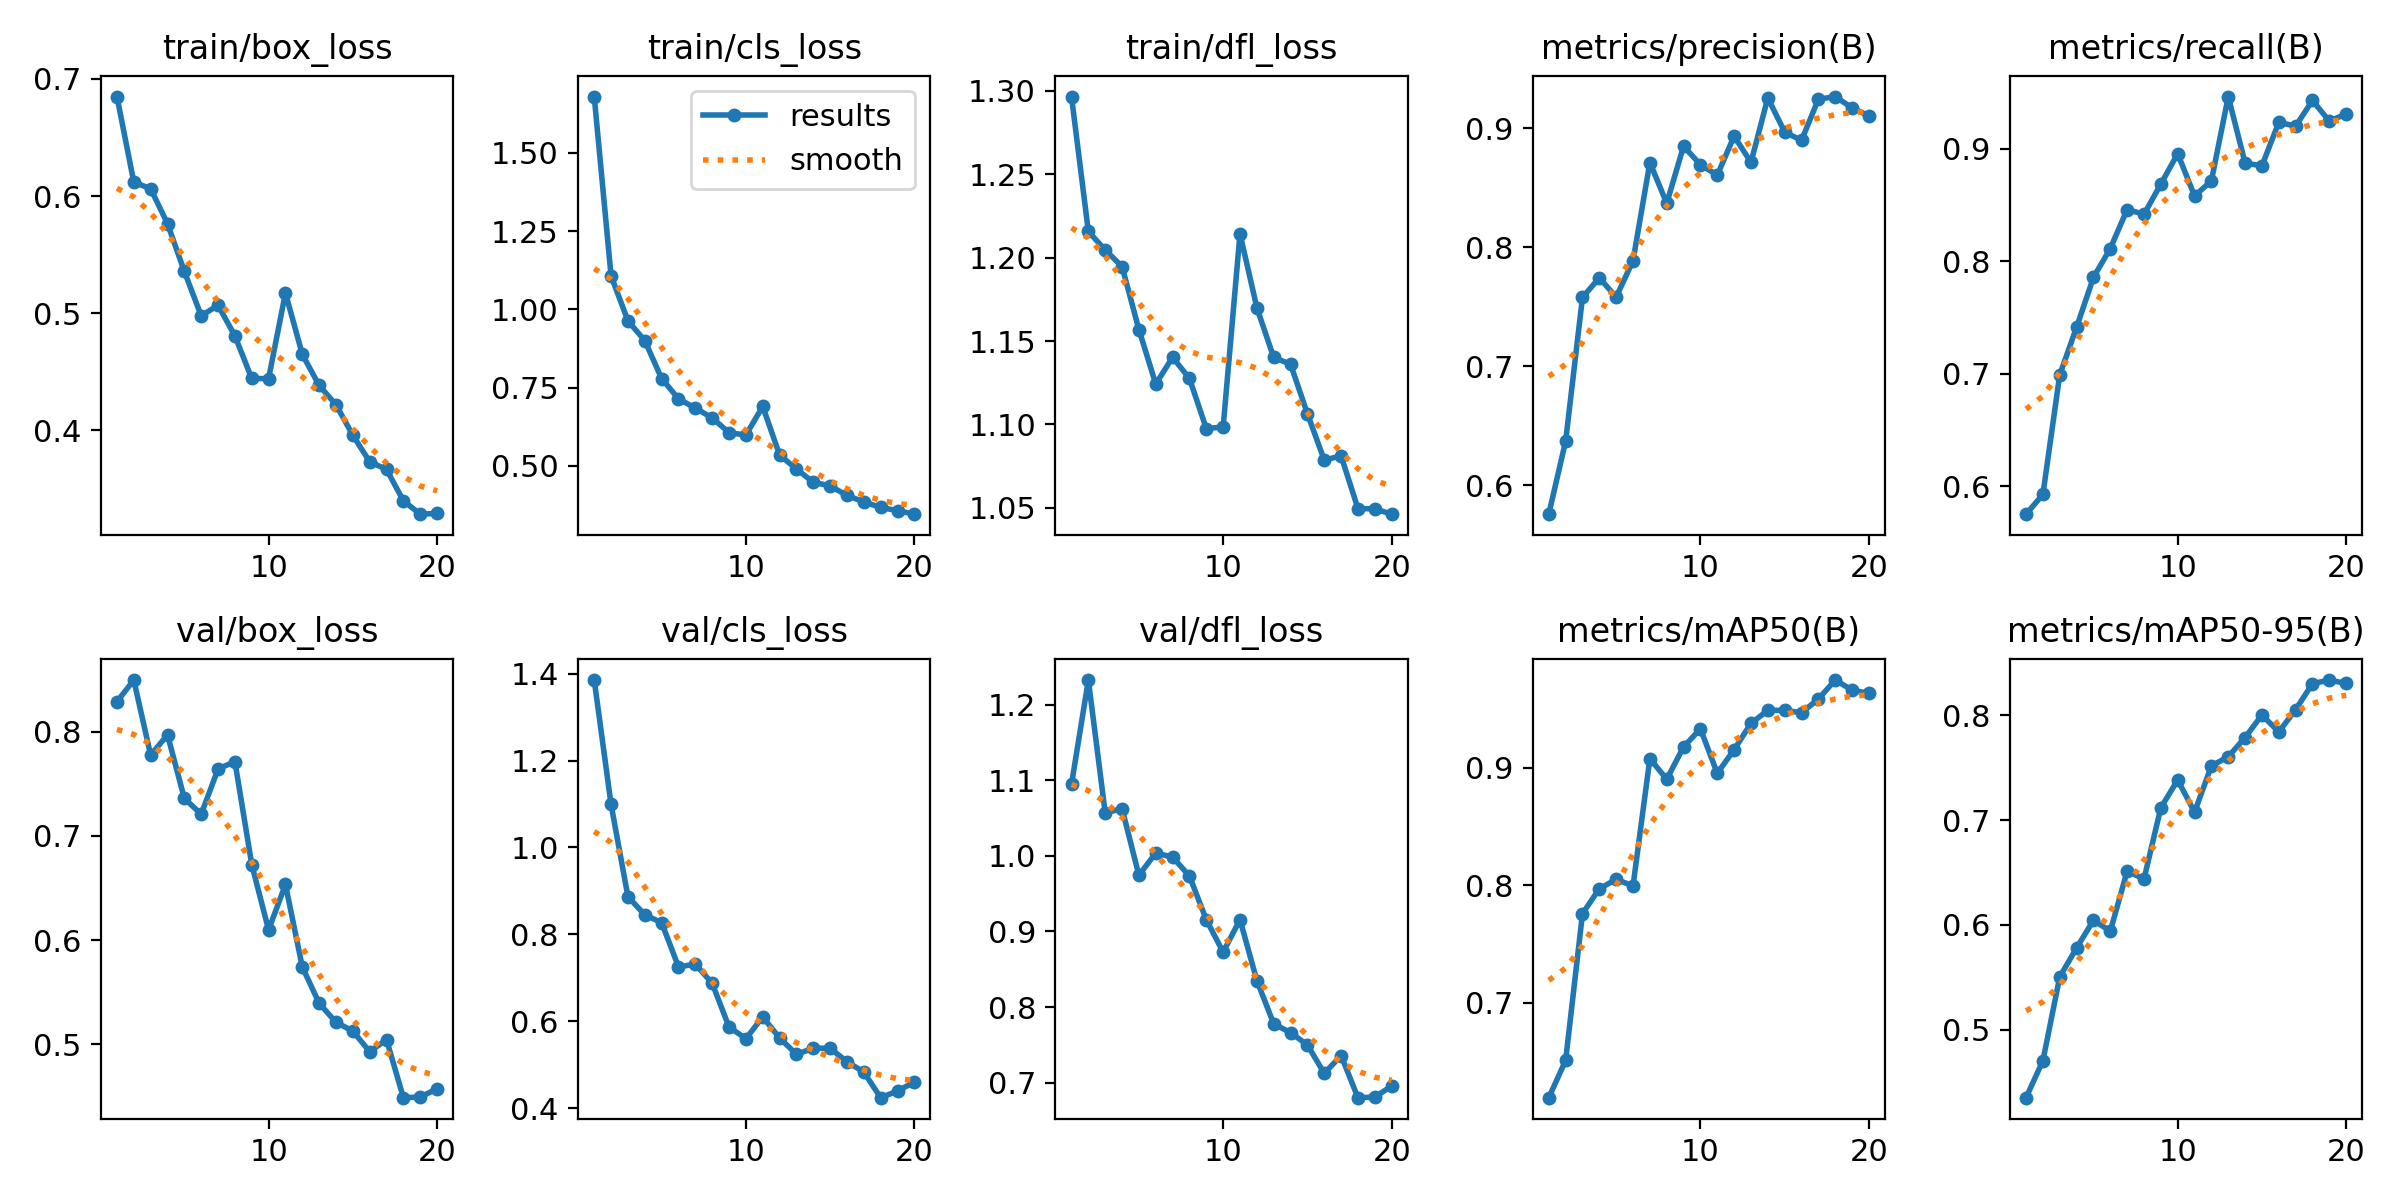

Data behind this chart, as committed beside it:
epoch, time, train/box_loss, train/cls_loss, train/dfl_loss, metrics/precision(B), metrics/recall(B), metrics/mAP50(B), metrics/mAP50-95(B), val/box_loss, val/cls_loss, val/dfl_loss, lr/pg0, lr/pg1, lr/pg2
1, 54.19, 0.685, 1.68, 1.297, 0.5759, 0.5751, 0.6192, 0.4353, 0.8286, 1.385, 1.094, 0.000474, 0.000474, 0.000474
2, 102.6, 0.6118, 1.107, 1.216, 0.6372, 0.5927, 0.6508, 0.4705, 0.8493, 1.099, 1.232, 0.0009033, 0.0009033, 0.0009033
3, 149.6, 0.6062, 0.9636, 1.205, 0.758, 0.6992, 0.7758, 0.5505, 0.7773, 0.887, 1.057, 0.001285, 0.001285, 0.001285
4, 197, 0.5764, 0.9004, 1.195, 0.7744, 0.7414, 0.797, 0.578, 0.7969, 0.8451, 1.062, 0.001217, 0.001217, 0.001217
5, 243.7, 0.5355, 0.7793, 1.157, 0.7582, 0.7858, 0.805, 0.6044, 0.7358, 0.8271, 0.9743, 0.001146, 0.001146, 0.001146
6, 290.8, 0.4976, 0.7145, 1.124, 0.7888, 0.8115, 0.7994, 0.5941, 0.7208, 0.7254, 1.004, 0.001075, 0.001075, 0.001075
7, 337.7, 0.5066, 0.6848, 1.14, 0.8713, 0.8462, 0.9078, 0.6512, 0.7641, 0.7316, 0.9983, 0.001005, 0.001005, 0.001005
8, 384.4, 0.4805, 0.6534, 1.128, 0.837, 0.8419, 0.8902, 0.6438, 0.7712, 0.6878, 0.9732, 0.0009339, 0.0009339, 0.0009339
9, 430.9, 0.444, 0.6064, 1.098, 0.885, 0.8688, 0.9178, 0.7118, 0.6725, 0.5871, 0.9156, 0.0008631, 0.0008631, 0.0008631
10, 477.6, 0.4439, 0.5985, 1.098, 0.8694, 0.8959, 0.9331, 0.7382, 0.6099, 0.5603, 0.8726, 0.0007924, 0.0007924, 0.0007924
11, 521.5, 0.5171, 0.6903, 1.214, 0.8607, 0.8582, 0.8953, 0.7076, 0.6533, 0.6102, 0.9156, 0.0007216, 0.0007216, 0.0007216
12, 565, 0.4647, 0.5352, 1.17, 0.8934, 0.8717, 0.9154, 0.7517, 0.5744, 0.562, 0.8351, 0.0006509, 0.0006509, 0.0006509
13, 608.8, 0.4381, 0.49, 1.14, 0.8714, 0.9467, 0.9378, 0.7604, 0.5395, 0.5242, 0.7779, 0.0005802, 0.0005802, 0.0005802
14, 652.7, 0.4216, 0.448, 1.136, 0.9256, 0.8875, 0.9489, 0.7787, 0.5213, 0.5384, 0.7661, 0.0005094, 0.0005094, 0.0005094
15, 696.7, 0.3955, 0.4363, 1.106, 0.8969, 0.8851, 0.9489, 0.8002, 0.5128, 0.5383, 0.75, 0.0004387, 0.0004387, 0.0004387
16, 740.7, 0.3729, 0.4057, 1.079, 0.8899, 0.9237, 0.9469, 0.784, 0.4932, 0.5073, 0.7124, 0.000368, 0.000368, 0.000368
17, 785.2, 0.3663, 0.3852, 1.081, 0.9244, 0.9204, 0.9585, 0.8054, 0.5046, 0.4832, 0.7359, 0.0002972, 0.0002972, 0.0002972
18, 829.2, 0.3395, 0.3675, 1.05, 0.9267, 0.9432, 0.9747, 0.83, 0.449, 0.4245, 0.6802, 0.0002265, 0.0002265, 0.0002265
19, 873.2, 0.3281, 0.3573, 1.049, 0.9172, 0.9248, 0.9662, 0.8335, 0.4496, 0.4398, 0.681, 0.0001558, 0.0001558, 0.0001558
20, 917, 0.3287, 0.3459, 1.046, 0.9105, 0.9312, 0.9632, 0.8302, 0.4575, 0.4605, 0.6957, 8.50255e-05, 8.50255e-05, 8.50255e-05
